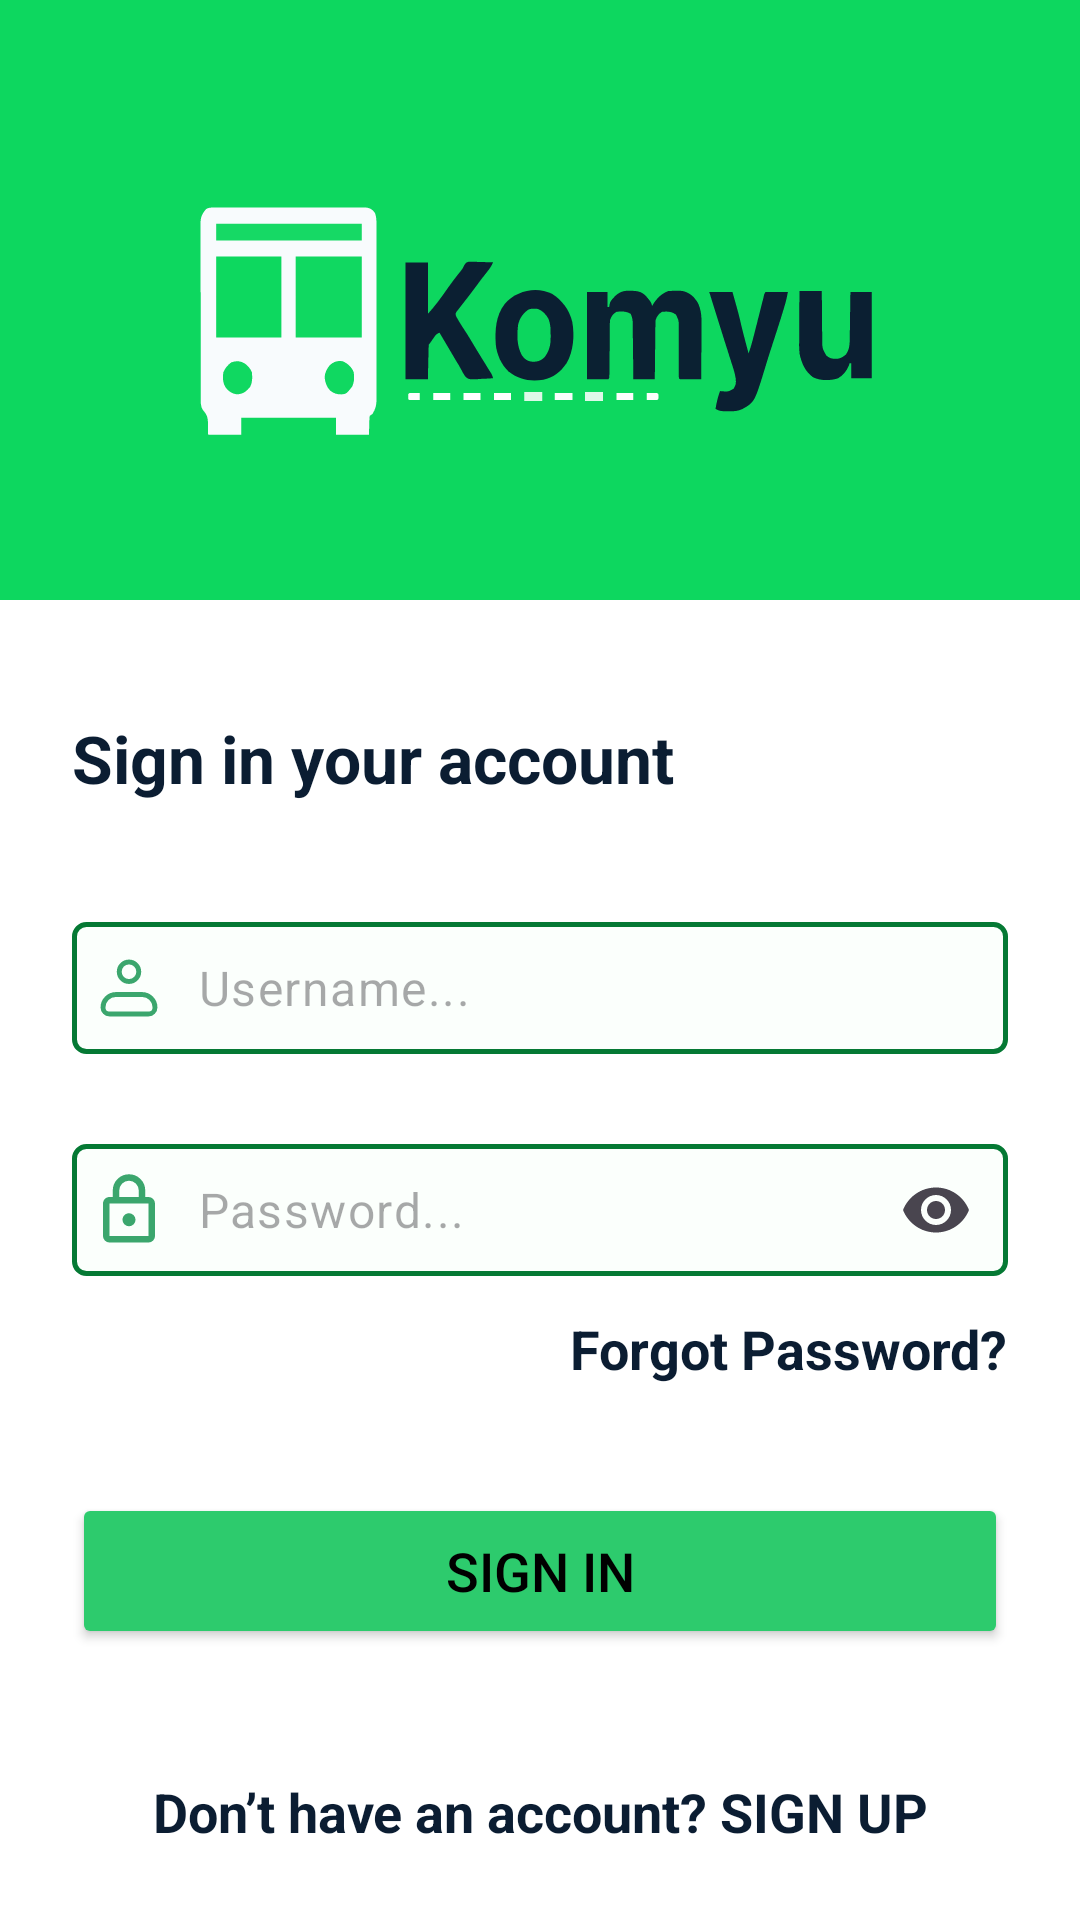

Write the Android layout XML for this screen, with the resource values it uses.
<!-- AndroidManifest.xml: application theme Theme.KomyuApplication -->
<!-- res/layout/activity_login_first_page.xml -->
<?xml version="1.0" encoding="utf-8"?>
<androidx.constraintlayout.widget.ConstraintLayout xmlns:android="http://schemas.android.com/apk/res/android"
    xmlns:app="http://schemas.android.com/apk/res-auto"
    xmlns:tools="http://schemas.android.com/tools"
    android:id="@+id/main"
    android:layout_width="match_parent"
    android:layout_height="match_parent"
    tools:context=".LoginFirstPage"
    android:background="@color/white">

    
    <View
        android:id="@+id/ViewLogoHeader"
        android:layout_width="match_parent"
        android:layout_height="200dp"
        android:background="@color/greenKomyu"
        app:layout_constraintTop_toTopOf="parent" />

    
    <ImageView
        android:id="@+id/imageViewLogo"
        android:layout_width="match_parent"
        android:layout_height="200dp"
        android:scaleType="fitXY"
        android:src="@drawable/komyu_header_logo"
        app:layout_constraintTop_toTopOf="parent" />

    

    <LinearLayout
        android:id="@+id/formContainer"
        android:layout_width="0dp"
        android:layout_height="446dp"
        android:orientation="vertical"
        app:layout_constraintBottom_toTopOf="@+id/textGoToSignup"
        app:layout_constraintEnd_toEndOf="parent"
        app:layout_constraintHorizontal_bias="0.0"
        app:layout_constraintStart_toStartOf="parent"
        app:layout_constraintTop_toBottomOf="@+id/ViewLogoHeader"
        app:layout_constraintVertical_bias="0.0">

        
        <TextView
            android:id="@+id/createNewAccTitle"
            android:layout_width="match_parent"
            android:layout_height="wrap_content"
            android:layout_marginHorizontal="24dp"
            android:layout_marginTop="38dp"
            android:layout_marginBottom="10dp"
            android:text="Sign in your account"
            android:textColor="@color/darkBlueKomyu"
            android:textSize="22sp"
            android:textStyle="bold" />

        <com.google.android.material.textfield.TextInputLayout
            android:layout_width="match_parent"
            android:layout_height="wrap_content"
            android:layout_marginHorizontal="24dp"
            android:layout_marginTop="30dp"
            app:hintEnabled="false">

            <com.google.android.material.textfield.TextInputEditText
                android:id="@+id/editUsername"
                android:layout_width="match_parent"
                android:layout_height="44dp"
                android:background="@drawable/white_bg_withcorner"
                android:drawableStart="@drawable/username_icon"
                android:drawablePadding="10dp"
                android:hint="Username..."
                android:inputType="text"
                android:padding="6dp"
                android:textColor="@android:color/black"
                android:textSize="16sp"/>
        </com.google.android.material.textfield.TextInputLayout>

        
        <com.google.android.material.textfield.TextInputLayout
            android:layout_width="match_parent"
            android:layout_height="wrap_content"
            android:layout_marginHorizontal="24dp"
            android:layout_marginTop="30dp"
            app:hintEnabled="false"
            app:endIconMode="password_toggle">

            <com.google.android.material.textfield.TextInputEditText
                android:id="@+id/editPassword"
                android:layout_width="match_parent"
                android:layout_height="44dp"
                android:background="@drawable/white_bg_withcorner"
                android:drawableStart="@drawable/password_icon"
                android:drawablePadding="10dp"
                android:hint="Password..."
                android:textColor="@android:color/black"
                android:inputType="textPassword"
                android:padding="6dp" />
        </com.google.android.material.textfield.TextInputLayout>

        
        <TextView
            android:id="@+id/textForgotPassword"
            android:layout_width="wrap_content"
            android:layout_height="wrap_content"
            android:layout_gravity="end"
            android:layout_marginTop="12dp"
            android:layout_marginEnd="24dp"
            android:clickable="true"
            android:focusable="true"
            android:text="Forgot Password?"
            android:textColor="@color/darkBlueKomyu"
            android:textSize="18sp"
            android:textStyle="bold" />

        
        <Button
            android:id="@+id/btnSignIn"
            android:layout_width="match_parent"
            android:layout_height="52dp"
            android:layout_marginHorizontal="24dp"
            android:layout_marginTop="36dp"
            android:backgroundTint="@color/lightGreenKomyu"
            android:text="SIGN IN"
            android:textColorHighlight="@color/darkBlueKomyu"
            android:textSize="18sp"
            android:textAllCaps="false"
            android:textColor="@android:color/black" />

        

        


        
    </LinearLayout>

    <TextView
        android:id="@+id/textGoToSignup"
        android:layout_width="match_parent"
        android:layout_height="wrap_content"
        android:layout_marginBottom="24dp"
        android:clickable="true"
        android:focusable="true"
        android:gravity="center"
        android:text="Don’t have an account? SIGN UP"
        android:textColor="@color/darkBlueKomyu"
        android:textSize="18sp"
        android:textStyle="bold"
        app:layout_constraintBottom_toBottomOf="parent"
        app:layout_constraintEnd_toEndOf="parent"
        app:layout_constraintHorizontal_bias="0.0"
        app:layout_constraintStart_toStartOf="parent" />

</androidx.constraintlayout.widget.ConstraintLayout>
<!-- resources referenced by this layout -->
<resources>
  <color name="darkBlueKomyu">#0B1D32</color>
  <color name="greenKomyu">#0DD85F</color>
  <color name="lightGreenKomyu">#2DCB6D</color>
  <color name="white">#FFFFFFFF</color>
  <!-- drawable komyu_header_logo: vector/xml drawable (drawable, 12909 chars, omitted) -->
  <!-- drawable password_icon (drawable) -->
  <vector xmlns:android="http://schemas.android.com/apk/res/android"
      android:width="26dp"
      android:height="26dp"
      android:viewportHeight="24"
      android:viewportWidth="24"
      android:alpha="0.8">
        
      <path
          android:fillColor="#0C914A"
          android:pathData="M12,17a2,2 0,0 1,-2 -2c0,-1.11 0.89,-2 2,-2a2,2 0,0 1,2 2a2,2 0,0 1,-2 2m6,3L18,10L6,10v10zM18,8a2,2 0,0 1,2 2v10a2,2 0,0 1,-2 2L6,22a2,2 0,0 1,-2 -2L4,10c0,-1.11 0.89,-2 2,-2h1L7,6a5,5 0,0 1,5 -5a5,5 0,0 1,5 5v2zM12,3a3,3 0,0 0,-3 3v2h6L15,6a3,3 0,0 0,-3 -3"/>
      
  </vector>
  <!-- drawable username_icon (drawable) -->
  <vector xmlns:android="http://schemas.android.com/apk/res/android"
      android:width="26dp"
      android:height="26dp"
      android:viewportHeight="24"
      android:viewportWidth="24"
      android:alpha="0.8">
  
      <path
          android:fillColor="#00000000"
          android:pathData="M4,18a4,4 0,0 1,4 -4h8a4,4 0,0 1,4 4a2,2 0,0 1,-2 2H6a2,2 0,0 1,-2 -2Z"
          android:strokeColor="#0C914A"
          android:strokeLineJoin="round"
          android:strokeWidth="1.5"/>
      <path
          android:fillColor="#00000000"
          android:pathData="M12,7m-3,0a3,3 0,1 1,6 0a3,3 0,1 1,-6 0"
          android:strokeColor="#0C914A"
          android:strokeWidth="1.5"/>
      
  </vector>
  <!-- drawable white_bg_withcorner (drawable) -->
  <?xml version="1.0" encoding="utf-8"?>
  <selector xmlns:android="http://schemas.android.com/apk/res/android">
  <item>
      <shape android:shape="rectangle">
          <corners android:radius="4dp"/>
          <size android:height="22dp"/>
          <size android:width="25dp"/>
          <solid android:color="@color/whiteKomyu"/>
          <stroke android:width="1.5dp" android:color="@color/greenCornerStroke"/>
  
      </shape>
  </item>
  </selector>
  <style name="Theme.KomyuApplication" parent="Base.Theme.KomyuApplication" />
  <color name="whiteKomyu">#FBFFFC</color>
  <color name="greenCornerStroke">#057934</color>
  <style name="Base.Theme.KomyuApplication" parent="Theme.Material3.DayNight.NoActionBar">
          
          
      </style>
</resources>
